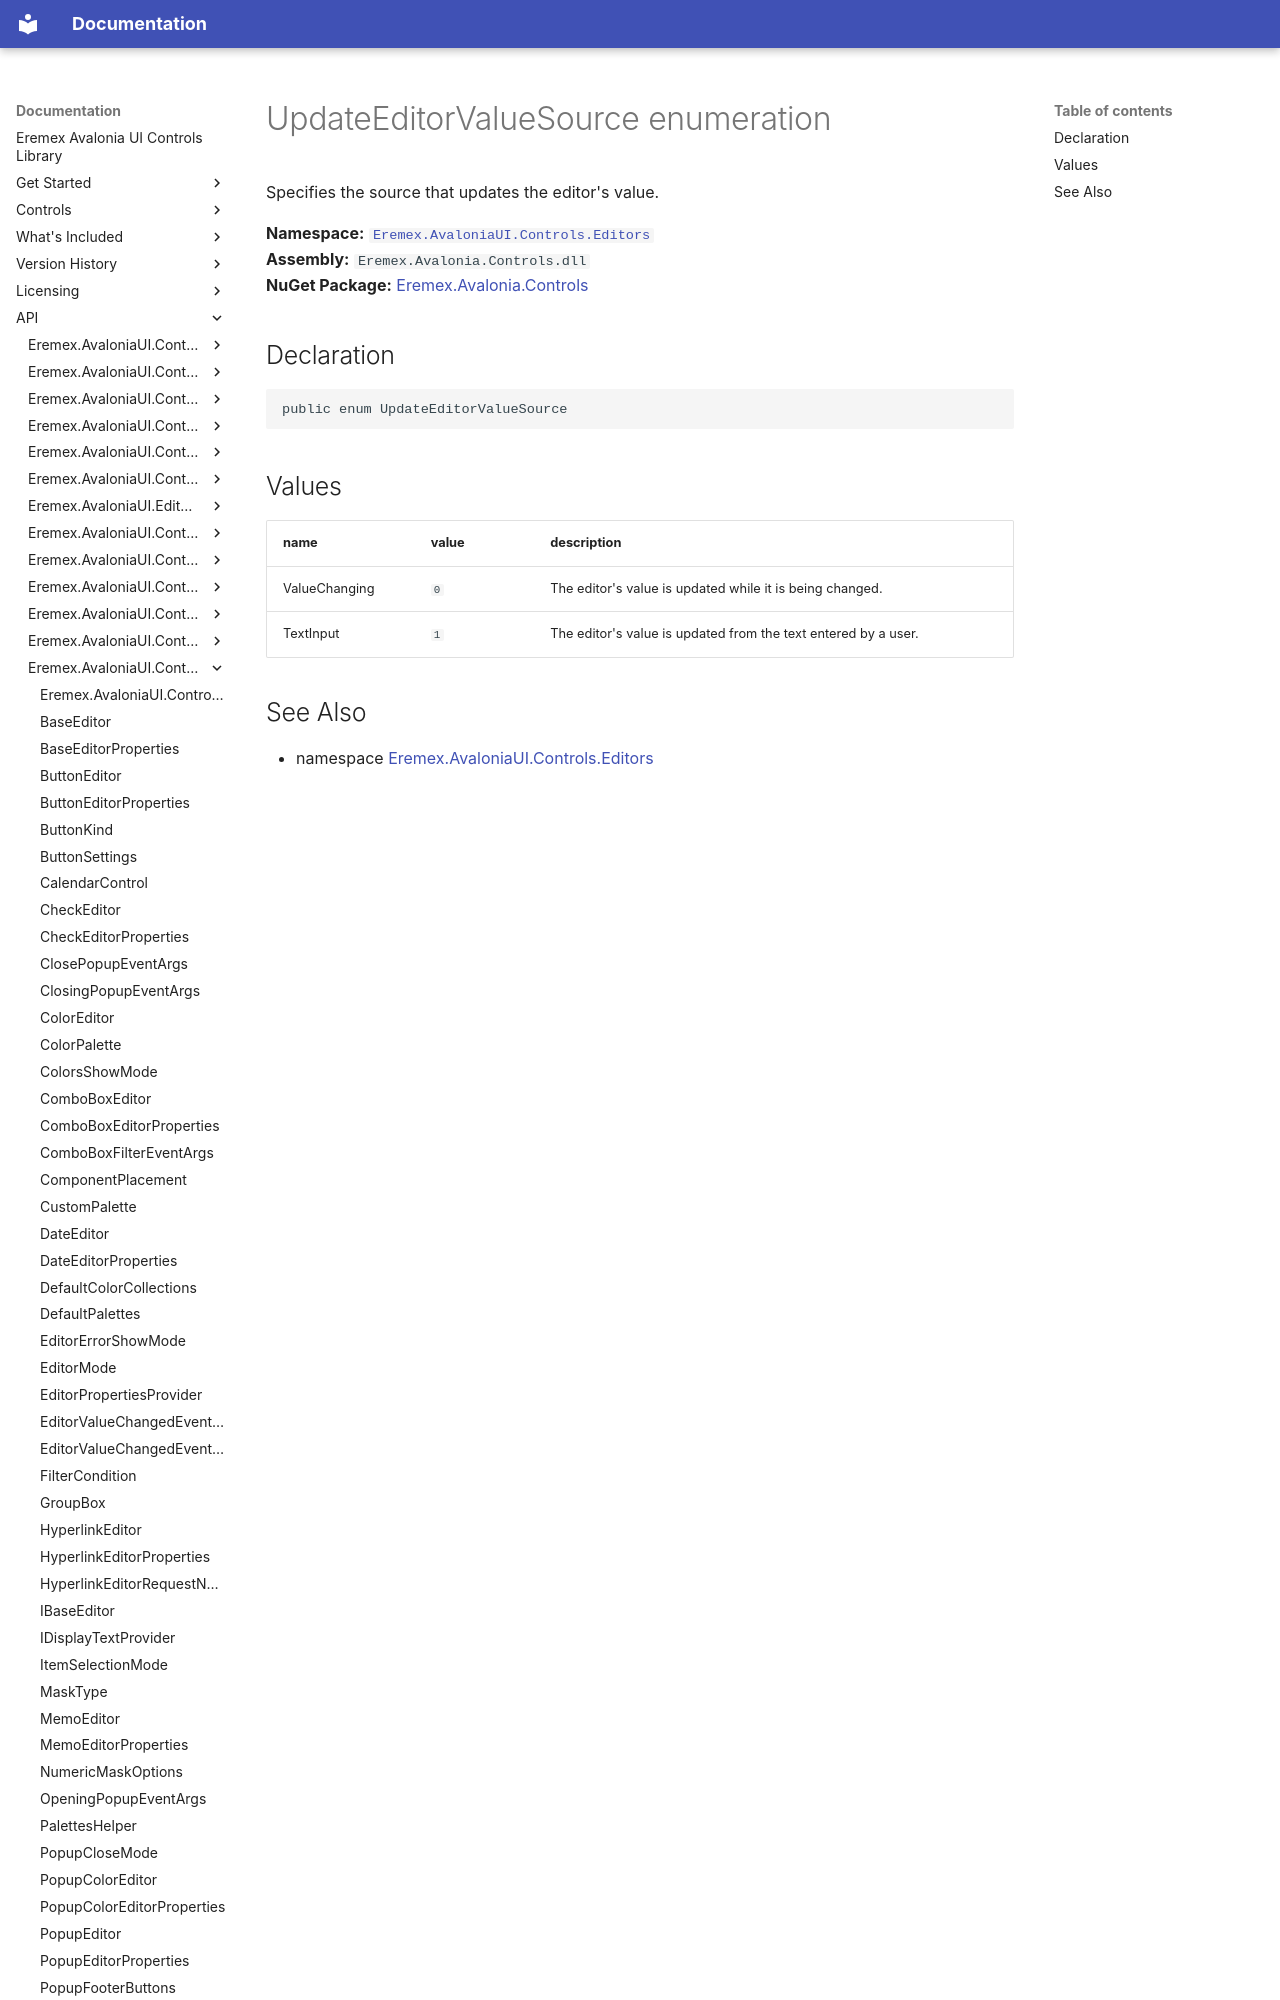

repository: Eremex/controls-doc · page: API/Eremex.AvaloniaUI.Controls.Editors/UpdateEditorValueSource/index.html · generator: mkdocs

# UpdateEditorValueSource enumeration

Specifies the source that updates the editor's value.

**Namespace:** [`Eremex.AvaloniaUI.Controls.Editors`](./index.md)  
**Assembly:** `Eremex.Avalonia.Controls.dll`  
**NuGet Package:** [Eremex.Avalonia.Controls](https://www.nuget.org/packages/Eremex.Avalonia.Controls)

## Declaration

```csharp
public enum UpdateEditorValueSource
```
